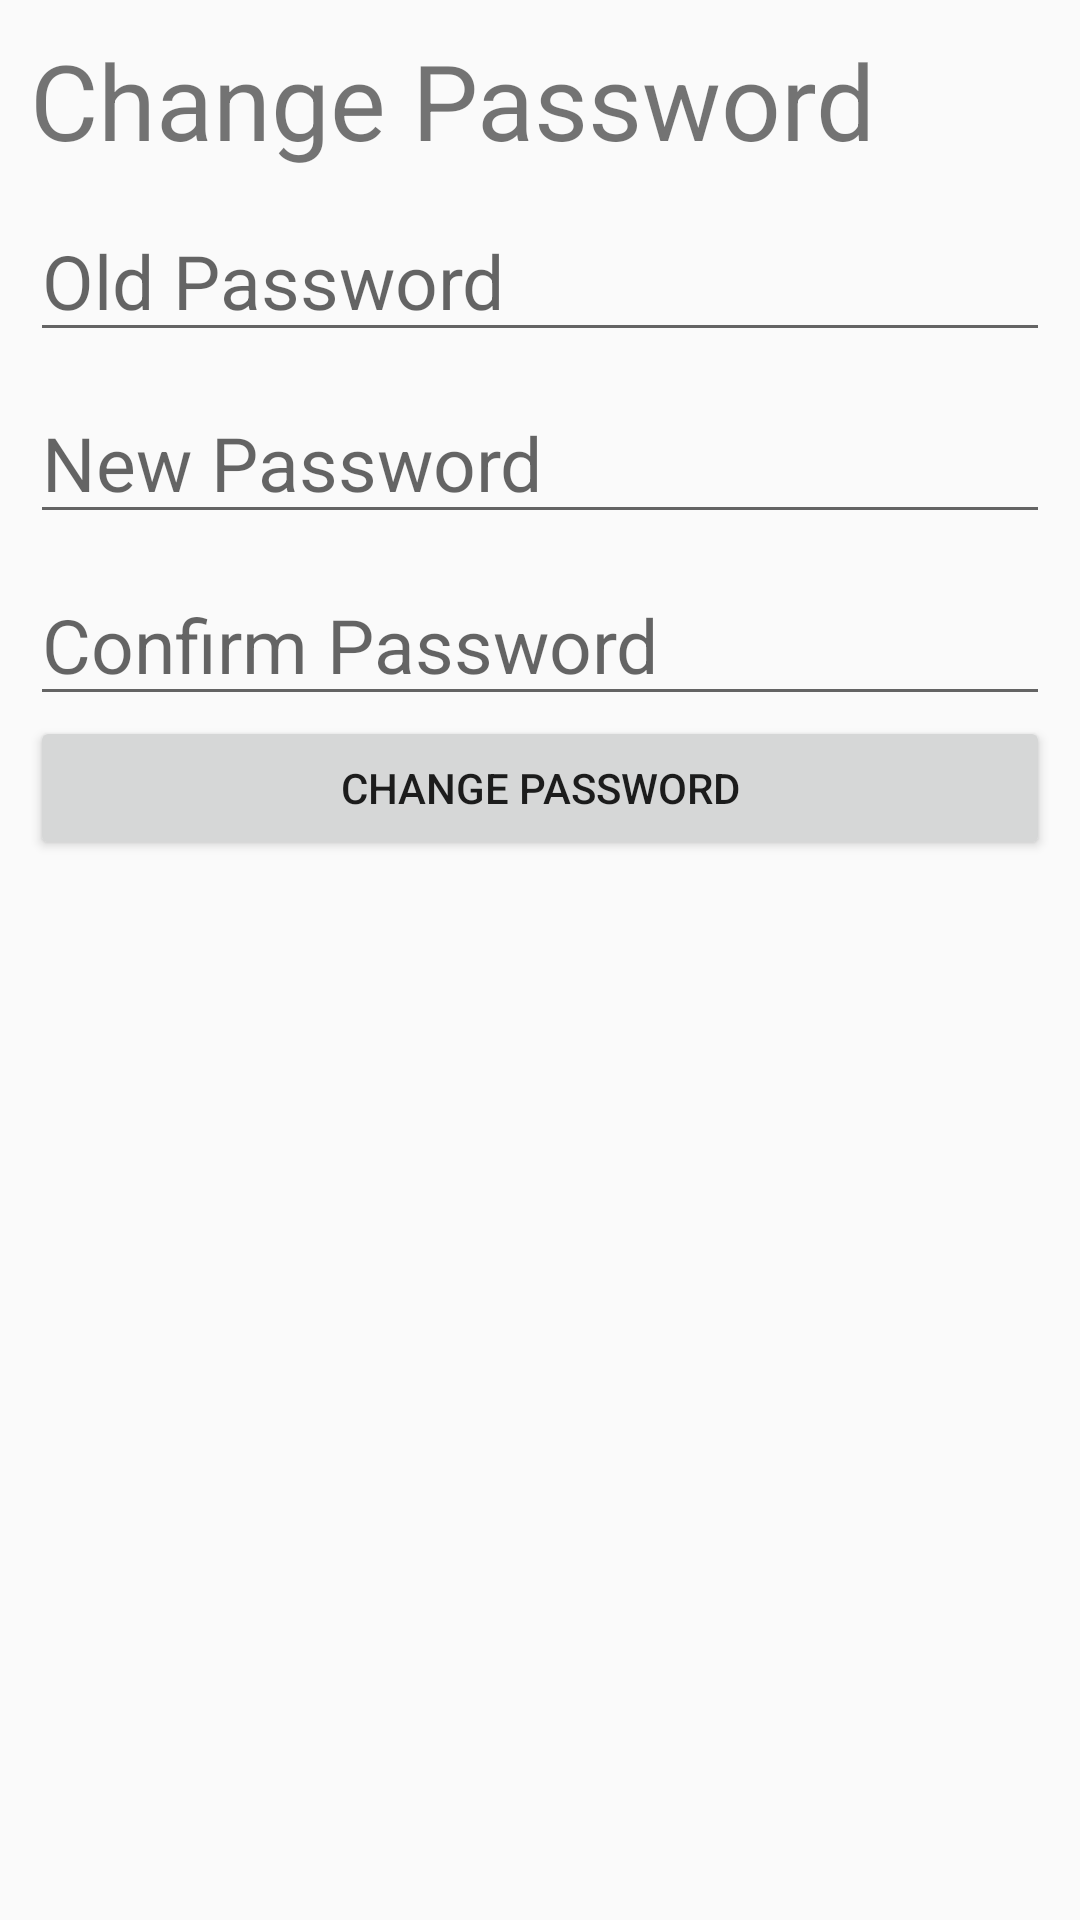

Here is an Android app screen rendered from its layout file. Give the layout XML and the strings, colors and styles it references.
<!-- AndroidManifest.xml: application theme AppTheme -->
<!-- res/layout/activity_change_password.xml -->
<?xml version="1.0" encoding="utf-8"?>
<RelativeLayout xmlns:android="http://schemas.android.com/apk/res/android"
    xmlns:app="http://schemas.android.com/apk/res-auto"
    xmlns:tools="http://schemas.android.com/tools"
    android:layout_width="match_parent"
    android:layout_height="match_parent"
    tools:context="com.example.raminder.warningsystemforunmannedlevelcrossing.ChangePassword">
    <LinearLayout
        android:layout_width="match_parent"
        android:layout_height="wrap_content"
        android:layout_margin="10dp"
        android:orientation="vertical">
        <TextView
            android:layout_width="match_parent"
            android:layout_height="wrap_content"
            android:id="@+id/tv1"
            android:text="Change Password"
            android:textSize="35sp"/>
        <EditText
            android:layout_width="match_parent"
            android:layout_height="wrap_content"
            android:layout_marginTop="10dp"
            android:id="@+id/et1"
            android:inputType="textPassword"
            android:hint="Old Password"
            android:textSize="25sp"/>
        <EditText
            android:layout_width="match_parent"
            android:layout_height="wrap_content"
            android:layout_marginTop="10dp"
            android:id="@+id/et2"
            android:inputType="textPassword"
            android:hint="New Password"
            android:textSize="25sp"/>
        <EditText
            android:layout_width="match_parent"
            android:layout_height="wrap_content"
            android:layout_marginTop="10dp"
            android:hint="Confirm Password"
            android:inputType="textPassword"
            android:id="@+id/et3"
            android:textSize="25sp"/>
        <Button
            android:layout_width="match_parent"
            android:layout_height="wrap_content"
            android:onClick="changePassword"
            android:text="Change Password"
            android:id="@+id/bt1"/>
        <TextView
            android:layout_width="match_parent"
            android:layout_height="wrap_content"
            android:id="@+id/tv5"
            android:gravity="end"
            android:textColor="@color/appBarColor"/>

    </LinearLayout>

</RelativeLayout>
<!-- resources referenced by this layout -->
<resources>
  <color name="appBarColor">#418dd6</color>
  <style name="AppTheme" parent="Theme.AppCompat.Light.DarkActionBar">
          
          <item name="colorPrimary">@color/colorPrimary</item>
          <item name="colorPrimaryDark">@color/colorPrimaryDark</item>
          <item name="colorAccent">@color/colorAccent</item>
      </style>
  <color name="colorPrimary">#00A1F1</color>
  <color name="colorPrimaryDark">#0391d9</color>
  <color name="colorAccent">#00A1F1</color>
</resources>
